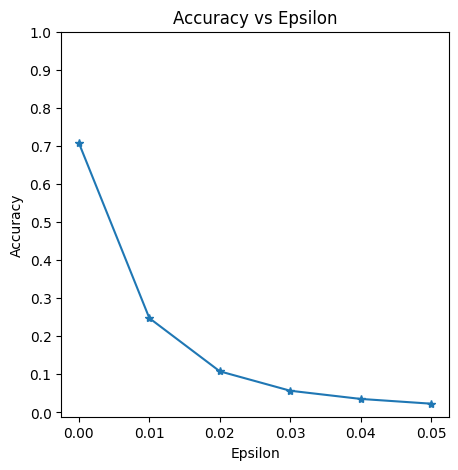

The file beside this chart, header and first rows:
eps, acc
0, 0.7076
0.01, 0.2476
0.02, 0.1079
0.03, 0.05688
0.04, 0.03537
0.05, 0.02287
